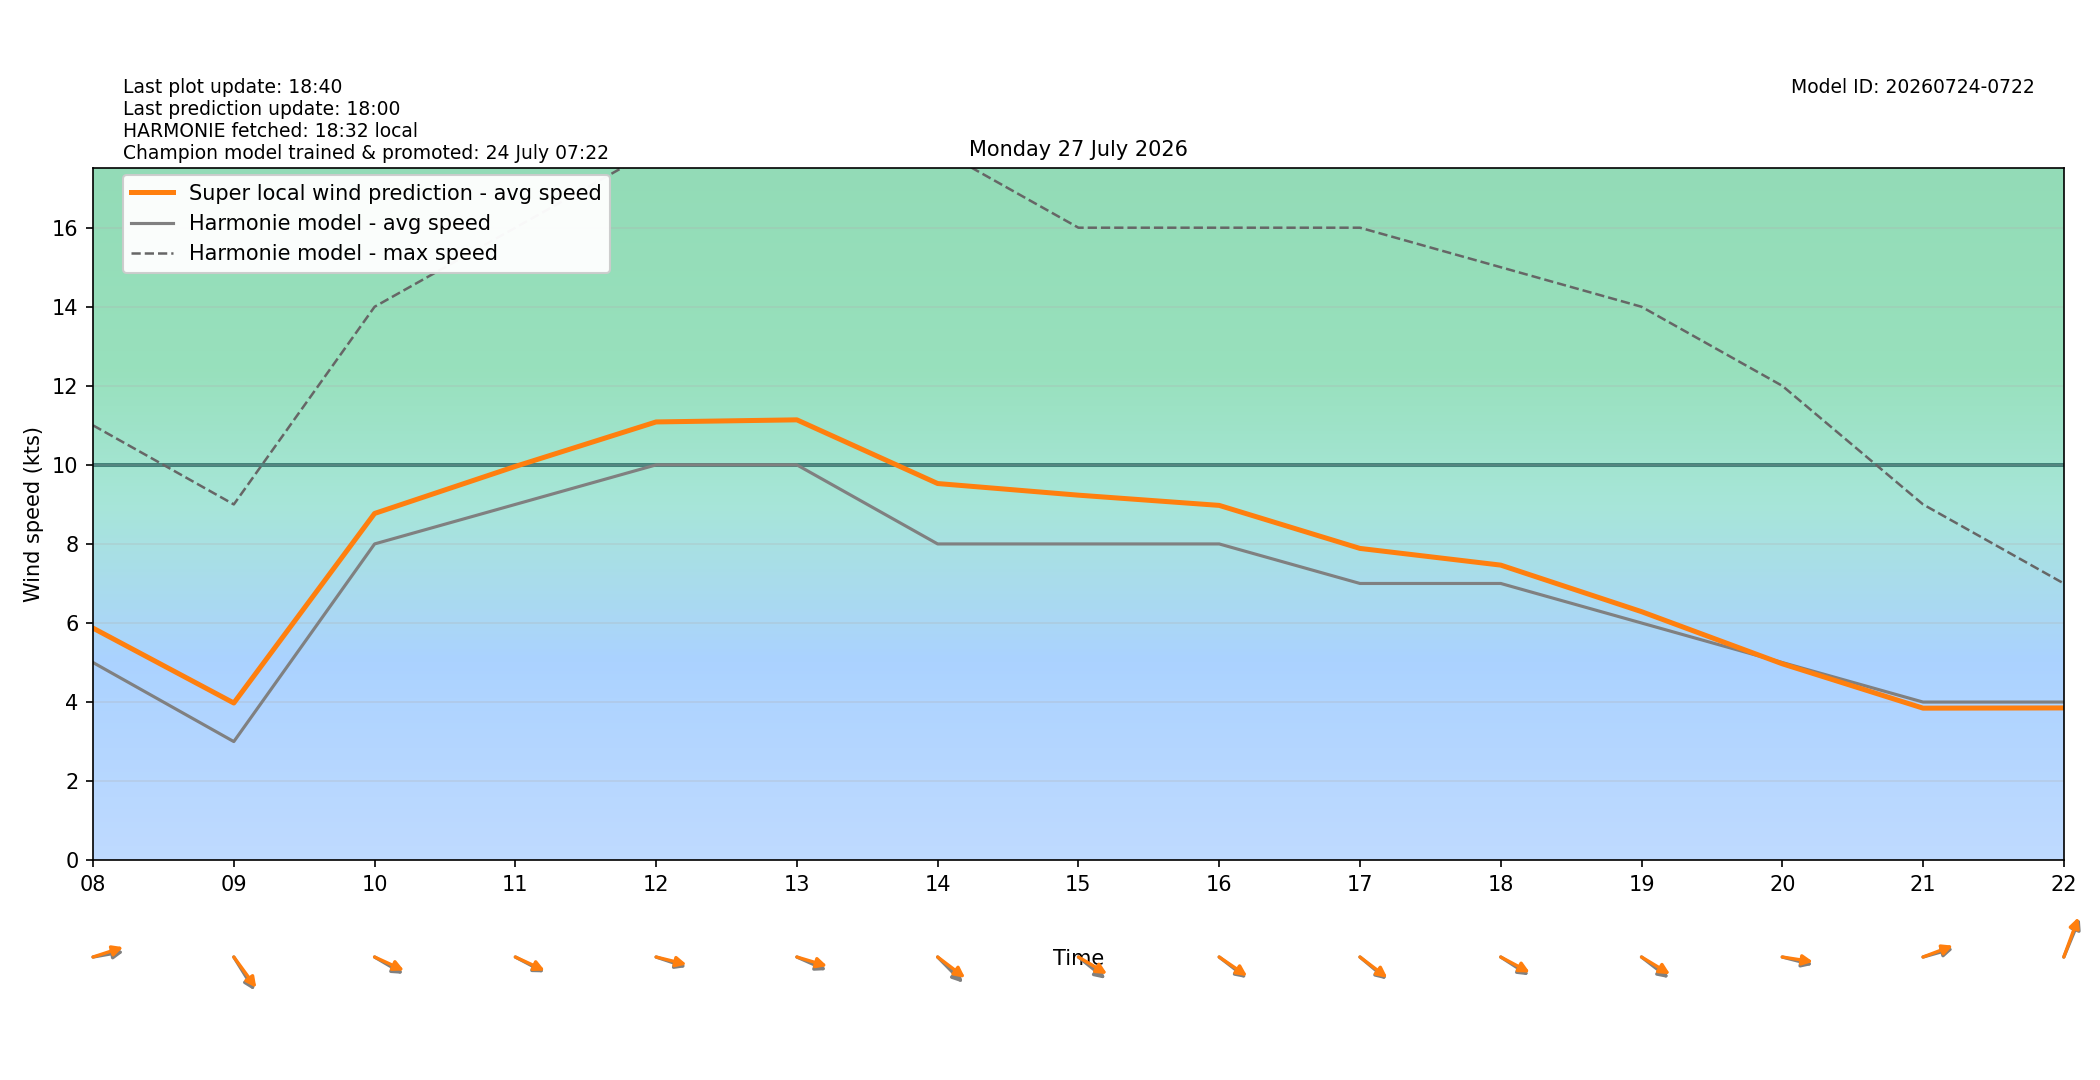

Source data for this figure (header and first rows):
target_time_utc, target_time_local, hour_utc, hour_local, forecast_wind_speed, forecast_wind_min, forecast_wind_max, lstm_pred_wind_speed, delta_speed_lstm_minus_forecast, forecast_wind_dir_deg, lstm_pred_wind_dir_deg, delta_dir_lstm_minus_forecast
2026-07-26T22:00:00Z, 2026-07-27T00:00:00+0200, 22, 00, 12.0, 12.0, 24.0, 10.8, -1.2, 294.0, 291.5, -2.525
2026-07-26T23:00:00Z, 2026-07-27T01:00:00+0200, 23, 01, 15.0, 15.0, 28.0, 13.52, -1.482, 294.0, 289.5, -4.495
2026-07-27T00:00:00Z, 2026-07-27T02:00:00+0200, 00, 02, 15.0, 15.0, 28.0, 13.66, -1.343, 289.0, 284.1, -4.929
2026-07-27T01:00:00Z, 2026-07-27T03:00:00+0200, 01, 03, 14.0, 14.0, 30.0, 12.8, -1.199, 312.0, 307.2, -4.842
2026-07-27T02:00:00Z, 2026-07-27T04:00:00+0200, 02, 04, 9.0, 9.0, 24.0, 8.391, -0.6091, 327.0, 322.8, -4.213
2026-07-27T03:00:00Z, 2026-07-27T05:00:00+0200, 03, 05, 9.0, 9.0, 18.0, 7.818, -1.182, 327.0, 323.3, -3.728
2026-07-27T04:00:00Z, 2026-07-27T06:00:00+0200, 04, 06, 6.0, 6.0, 15.0, 5.588, -0.412, 328.0, 322.9, -5.128
2026-07-27T05:00:00Z, 2026-07-27T07:00:00+0200, 05, 07, 6.0, 6.0, 11.0, 5.76, -0.2397, 300.0, 294.7, -5.349
2026-07-27T06:00:00Z, 2026-07-27T08:00:00+0200, 06, 08, 5.0, 5.0, 11.0, 5.87, 0.8702, 263.0, 257.3, -5.697
2026-07-27T07:00:00Z, 2026-07-27T09:00:00+0200, 07, 09, 3.0, 3.0, 9.0, 3.976, 0.976, 318.0, 313.4, -4.644
2026-07-27T08:00:00Z, 2026-07-27T10:00:00+0200, 08, 10, 8.0, 8.0, 14.0, 8.771, 0.7712, 292.0, 287.5, -4.549
2026-07-27T09:00:00Z, 2026-07-27T11:00:00+0200, 09, 11, 9.0, 9.0, 16.0, 9.961, 0.9614, 290.0, 287.6, -2.395
2026-07-27T10:00:00Z, 2026-07-27T12:00:00+0200, 10, 12, 10.0, 10.0, 18.0, 11.09, 1.086, 283.0, 279.5, -3.453
2026-07-27T11:00:00Z, 2026-07-27T13:00:00+0200, 11, 13, 10.0, 10.0, 18.0, 11.14, 1.139, 287.0, 281.6, -5.36
2026-07-27T12:00:00Z, 2026-07-27T14:00:00+0200, 12, 14, 8.0, 8.0, 18.0, 9.528, 1.528, 305.0, 297.6, -7.407
2026-07-27T13:00:00Z, 2026-07-27T15:00:00+0200, 13, 15, 8.0, 8.0, 16.0, 9.234, 1.234, 299.0, 292.2, -6.814
2026-07-27T14:00:00Z, 2026-07-27T16:00:00+0200, 14, 16, 8.0, 8.0, 16.0, 8.975, 0.9751, 298.0, 295.2, -2.85
2026-07-27T15:00:00Z, 2026-07-27T17:00:00+0200, 15, 17, 7.0, 7.0, 16.0, 7.887, 0.8866, 300.0, 297.6, -2.41
2026-07-27T16:00:00Z, 2026-07-27T18:00:00+0200, 16, 18, 7.0, 7.0, 15.0, 7.464, 0.4642, 294.0, 290.2, -3.848
2026-07-27T17:00:00Z, 2026-07-27T19:00:00+0200, 17, 19, 6.0, 6.0, 14.0, 6.287, 0.2872, 298.0, 292.6, -5.44
2026-07-27T18:00:00Z, 2026-07-27T20:00:00+0200, 18, 20, 5.0, 5.0, 12.0, 4.968, -0.03199, 280.0, 276.1, -3.916
2026-07-27T19:00:00Z, 2026-07-27T21:00:00+0200, 19, 21, 4.0, 4.0, 9.0, 3.846, -0.1543, 259.0, 255.3, -3.696
2026-07-27T20:00:00Z, 2026-07-27T22:00:00+0200, 20, 22, 4.0, 4.0, 7.0, 3.852, -0.1485, 211.0, 208, -3.009
2026-07-27T21:00:00Z, 2026-07-27T23:00:00+0200, 21, 23, 5.0, 5.0, 7.0, 4.346, -0.6538, 207.0, 203.7, -3.335
